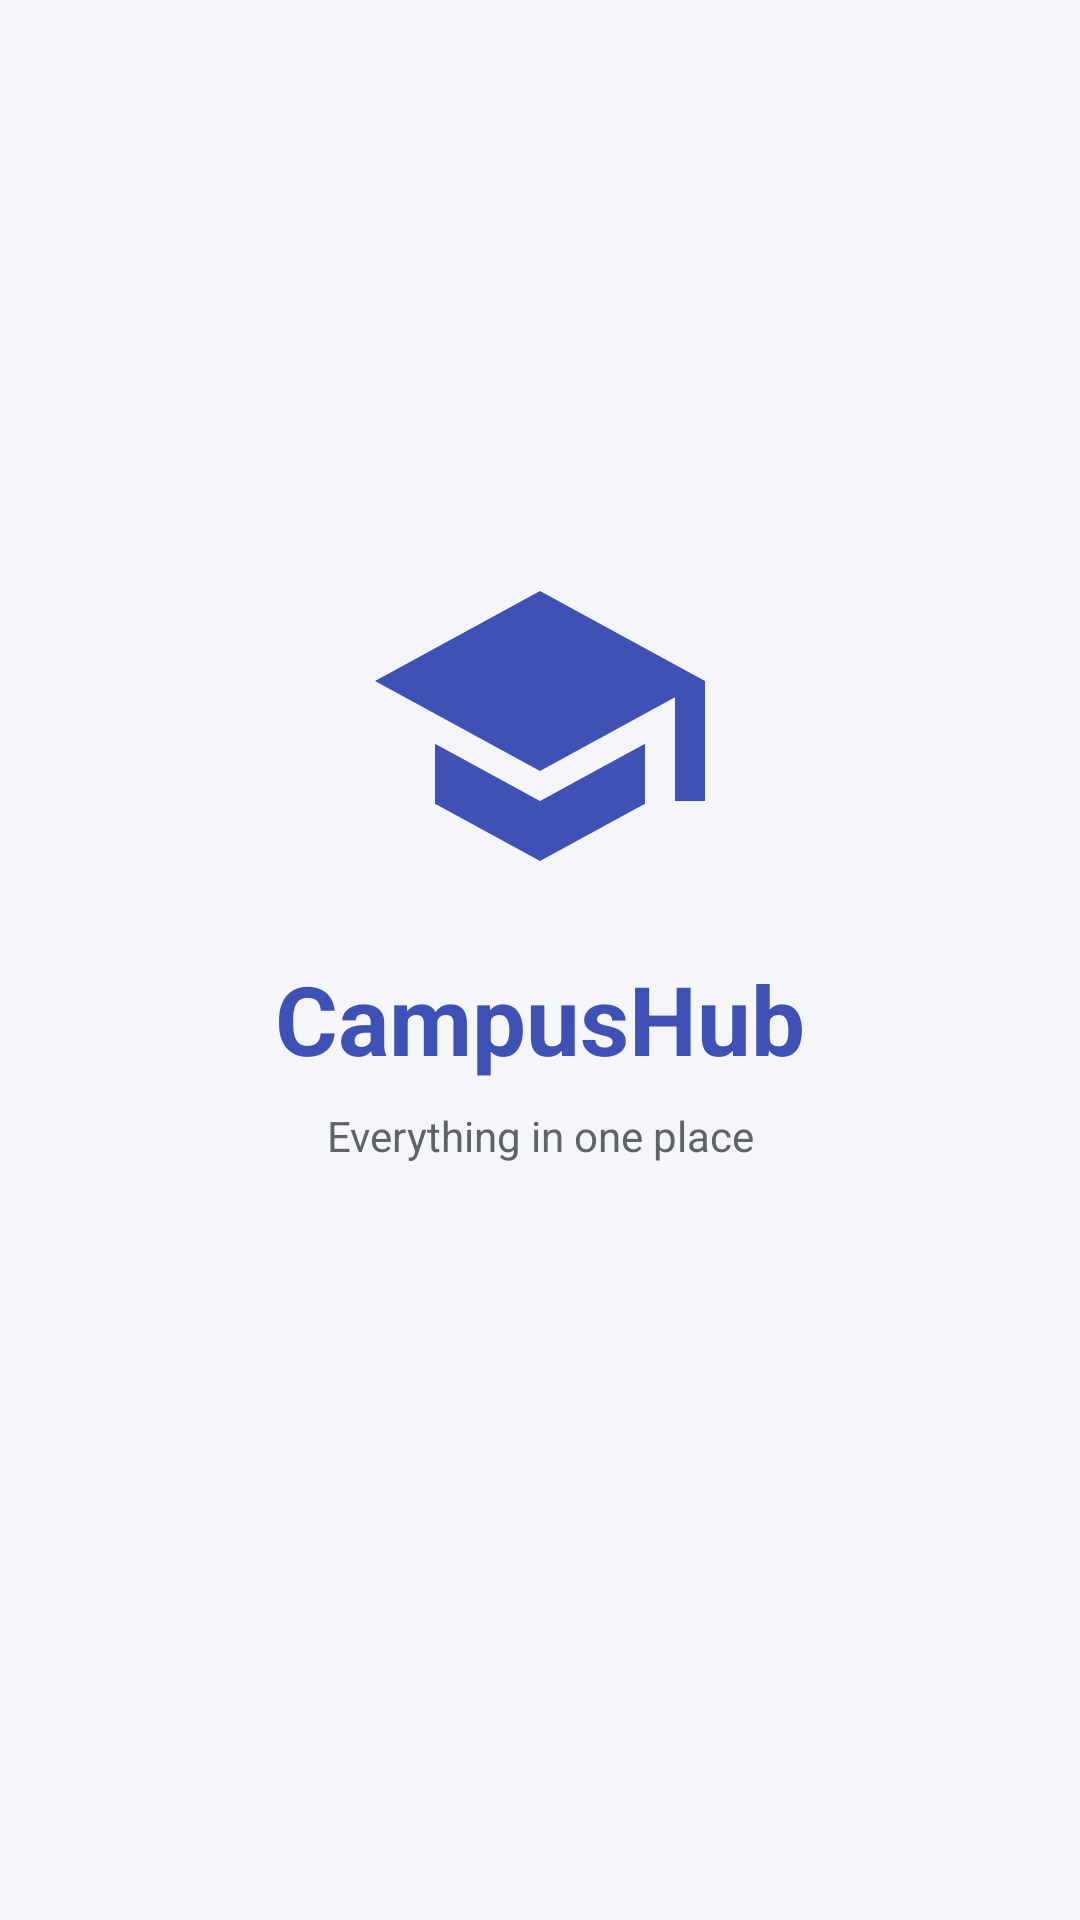

Android layout source for this screen:
<!-- AndroidManifest.xml: application theme Theme.Assignment2 -->
<!-- res/layout/activity_splash.xml -->
<?xml version="1.0" encoding="utf-8"?>
<androidx.constraintlayout.widget.ConstraintLayout xmlns:android="http://schemas.android.com/apk/res/android"
    xmlns:app="http://schemas.android.com/apk/res-auto"
    android:layout_width="match_parent" android:layout_height="match_parent">

    <ImageView android:id="@+id/logo" android:layout_width="120dp" android:layout_height="120dp"
        android:src="@drawable/ic_logo" android:contentDescription="@string/app_name"
        app:layout_constraintTop_toTopOf="parent" app:layout_constraintBottom_toBottomOf="parent"
        app:layout_constraintStart_toStartOf="parent" app:layout_constraintEnd_toEndOf="parent"
        app:layout_constraintVertical_bias="0.35"/>

    <TextView android:id="@+id/appName" android:layout_width="wrap_content" android:layout_height="wrap_content"
        android:text="@string/app_name" android:textSize="32sp" android:textStyle="bold"
        android:textColor="@color/primary" android:layout_marginTop="16dp"
        app:layout_constraintTop_toBottomOf="@id/logo"
        app:layout_constraintStart_toStartOf="parent" app:layout_constraintEnd_toEndOf="parent"/>

    <TextView android:layout_width="wrap_content" android:layout_height="wrap_content"
        android:text="@string/tagline" android:textColor="@color/text_secondary" android:layout_marginTop="8dp"
        app:layout_constraintTop_toBottomOf="@id/appName"
        app:layout_constraintStart_toStartOf="parent" app:layout_constraintEnd_toEndOf="parent"/>
</androidx.constraintlayout.widget.ConstraintLayout>
<!-- resources referenced by this layout -->
<resources>
  <color name="primary">#3F51B5</color>
  <color name="text_secondary">#5F6368</color>
  <!-- drawable ic_logo (drawable) -->
  <vector xmlns:android="http://schemas.android.com/apk/res/android"
      android:width="96dp" android:height="96dp"
      android:viewportWidth="24" android:viewportHeight="24">
      <path android:fillColor="@color/primary"
          android:pathData="M12,3L1,9l11,6 9,-4.91V17h2V9L12,3zM5,13.18v4L12,21l7,-3.82v-4L12,17l-7,-3.82z"/>
  </vector>
  <string name="app_name">CampusHub</string>
  <string name="tagline">Everything in one place</string>
  <style name="Theme.Assignment2" parent="Theme.MaterialComponents.DayNight.NoActionBar">
          <item name="colorPrimary">@color/primary</item>
          <item name="colorOnPrimary">@color/on_primary</item>
          <item name="android:windowBackground">@color/bg</item>
          <item name="android:textColor">@color/text</item>
          <item name="android:textColorHint">@color/text_secondary</item>
      </style>
  <color name="on_primary">#FFFFFF</color>
  <color name="bg">#F5F6FA</color>
  <color name="text">#1C1B1F</color>
</resources>
